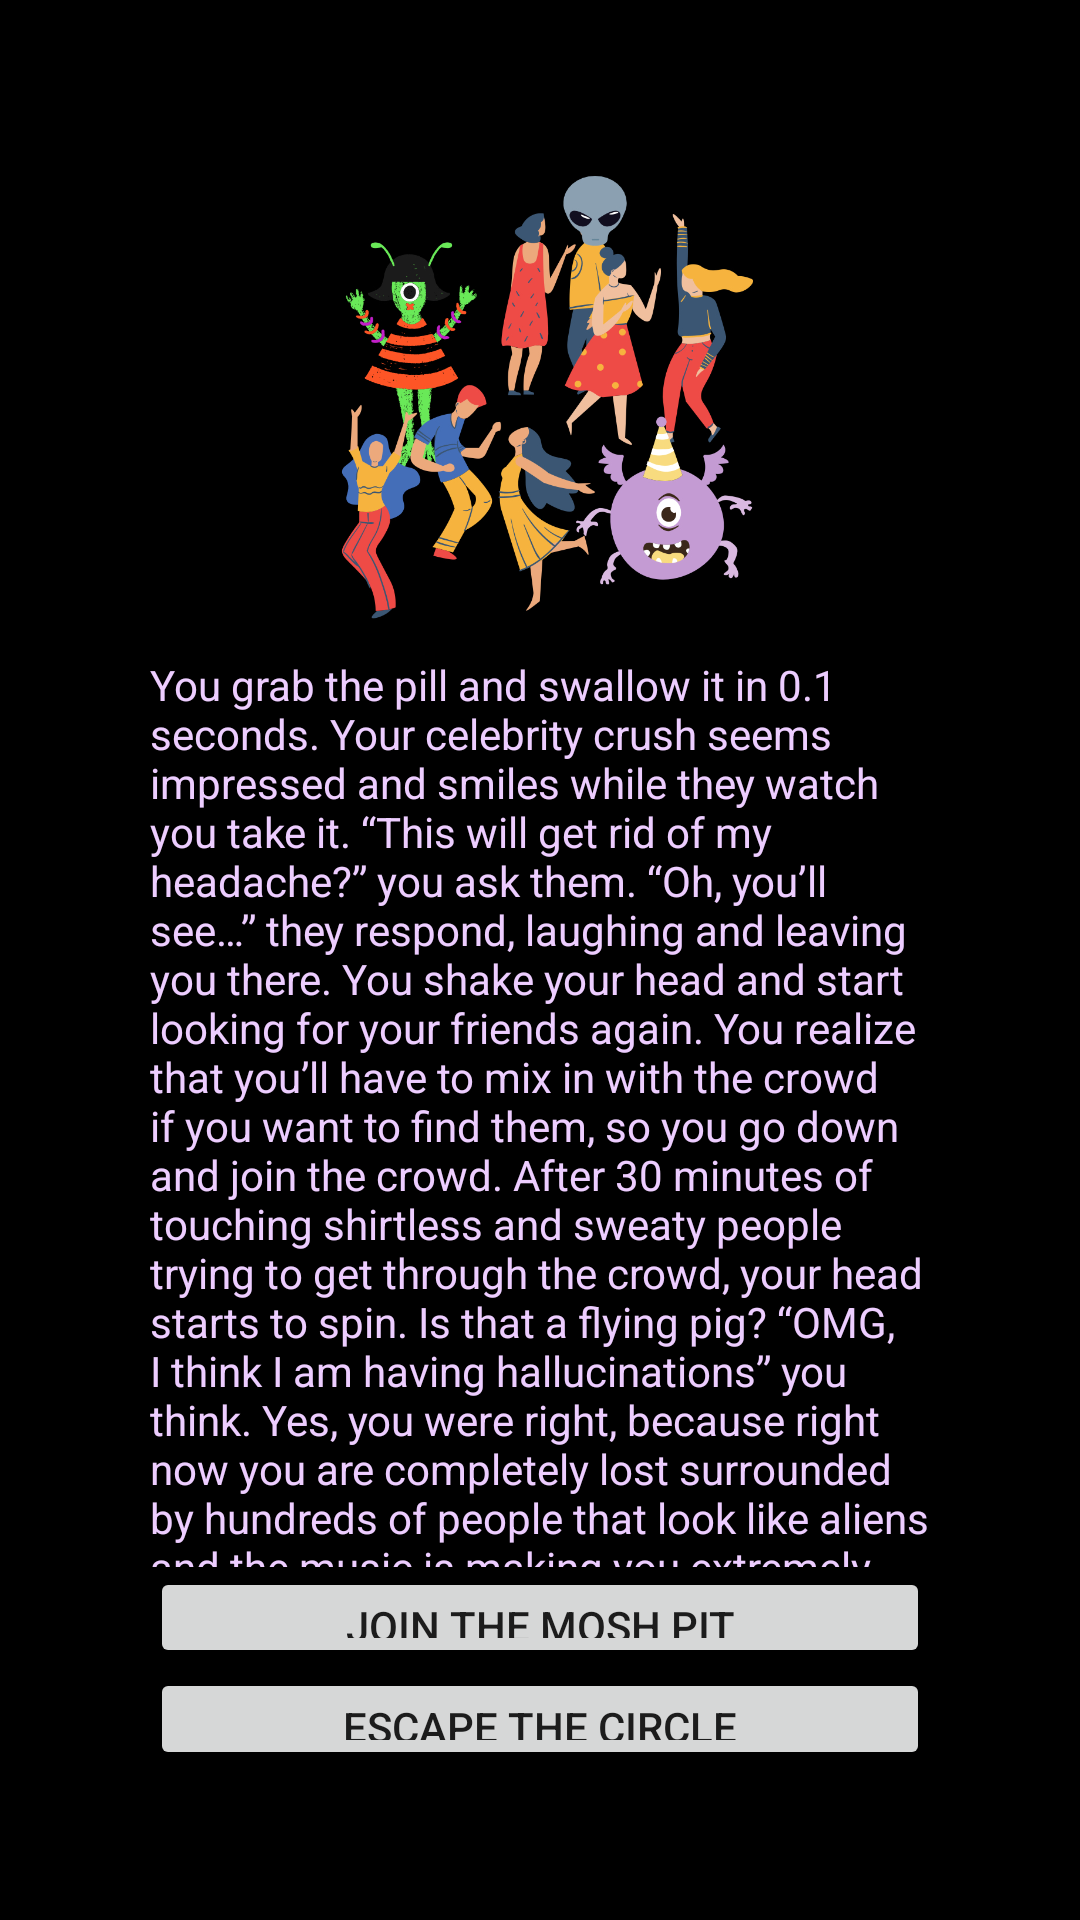

Layout XML and referenced resources for this Android screen:
<!-- AndroidManifest.xml: application theme Theme.FestivalApp -->
<!-- res/layout/activity_dilemma6.xml -->
<?xml version="1.0" encoding="utf-8"?>

<androidx.constraintlayout.widget.ConstraintLayout xmlns:android="http://schemas.android.com/apk/res/android"
    xmlns:app="http://schemas.android.com/apk/res-auto"
    xmlns:tools="http://schemas.android.com/tools"
    android:layout_width="match_parent"
    android:layout_height="match_parent"
    android:background="#000000"
    tools:context=".Dilemma6">

    <LinearLayout
        android:layout_width="match_parent"
        android:layout_height="match_parent"
        android:orientation="vertical">

        <ImageView
            android:id="@+id/imgMoshpit"
            android:layout_width="match_parent"
            android:layout_height="0dp"
            android:layout_marginStart="50dp"
            android:layout_marginLeft="50dp"
            android:layout_marginTop="50dp"
            android:layout_marginEnd="50dp"
            android:layout_marginRight="50dp"
            android:layout_weight="5"
            app:srcCompat="@drawable/moshpit" />

        <TextView
            android:id="@+id/txt6"
            android:layout_width="match_parent"
            android:layout_height="0dp"
            android:layout_marginStart="50dp"
            android:layout_marginLeft="50dp"
            android:layout_marginEnd="50dp"
            android:layout_marginRight="50dp"
            android:layout_weight="9"
            android:text="You grab the pill and swallow it in 0.1 seconds. Your celebrity crush seems impressed and smiles while they watch you take it. “This will get rid of my headache?” you ask them. “Oh, you’ll see…” they respond, laughing and leaving you there. You shake your head and start looking for your friends again. You realize that you’ll have to mix in with the crowd if you want to find them, so you go down and join the crowd. After 30 minutes of touching shirtless and sweaty people trying to get through the crowd, your head starts to spin. Is that a flying pig? “OMG, I think I am having hallucinations” you think. Yes, you were right, because right now you are completely lost surrounded by hundreds of people that look like aliens and the music is making you extremely paranoid. People start to make some space for you. Finally, you can breathe… wait a second. They are preparing a mosh pit! What do you do?"
            android:textColor="#EDCDFF" />

        <Button
            android:id="@+id/btnJoin"
            android:layout_width="match_parent"
            android:layout_height="0dp"
            android:layout_marginStart="50dp"
            android:layout_marginLeft="50dp"
            android:layout_marginEnd="50dp"
            android:layout_marginRight="50dp"
            android:layout_weight="1"
            android:onClick="goDilemma7"
            android:text="Join the mosh pit" />

        <Button
            android:id="@+id/btnCircle"
            android:layout_width="match_parent"
            android:layout_height="0dp"
            android:layout_marginStart="50dp"
            android:layout_marginLeft="50dp"
            android:layout_marginEnd="50dp"
            android:layout_marginRight="50dp"
            android:layout_marginBottom="50dp"
            android:layout_weight="1"
            android:onClick="goDilemma61"
            android:text="Escape the circle" />
    </LinearLayout>
</androidx.constraintlayout.widget.ConstraintLayout>
<!-- resources referenced by this layout -->
<resources>
  <!-- drawable moshpit: jpg bitmap (drawable, 384590 bytes) -->
  <style name="Theme.FestivalApp" parent="Theme.MaterialComponents.DayNight.NoActionBar">
          
          <item name="colorPrimary">@color/black</item>
          <item name="colorPrimaryVariant">@color/black</item>
          <item name="colorOnPrimary">@color/white</item>
          
          <item name="colorSecondary">@color/teal_200</item>
          <item name="colorSecondaryVariant">@color/teal_700</item>
          <item name="colorOnSecondary">@color/black</item>
          
          <item name="android:statusBarColor" tools:targetApi="l">?attr/colorPrimaryVariant</item>
          
      </style>
  <!-- not gathered from this repository: default colours our renderer supplied (Android Studio template values) -->
  <color name="teal_200">#FF03DAC5</color>
  <color name="teal_700">#FF018786</color>
  <color name="black">#FF000000</color>
  <color name="white">#FFFFFFFF</color>
</resources>
